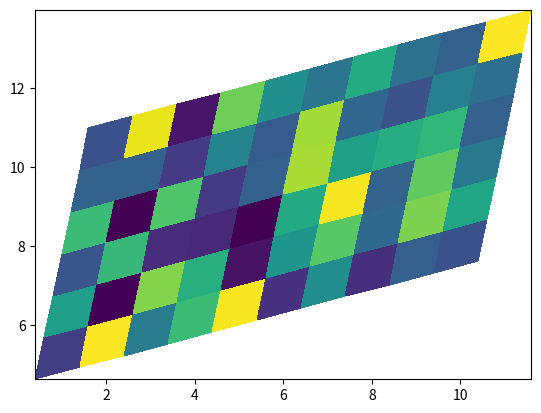

Generate this figure with matplotlib:
#! /usr/bin/env python2
# https://matplotlib.org/gallery/images_contours_and_fields/pcolormesh_levels.html
# [redacted]

import matplotlib
import matplotlib.pyplot as plt
from matplotlib.colors import BoundaryNorm
from matplotlib.ticker import MaxNLocator
import numpy as np

np.random.seed(123456780)
Z= np.random.rand(6,10)
x = np.arange(-0.5 , 10, 1)
y = np.arange(4.5 , 11, 1)

X, Y = np.meshgrid(x,y)
X = X + 0.2 *Y
Y = Y + 0.3 *X

fig, ax = plt.subplots()
ax.pcolormesh(X , Y , Z)

plt.show()
